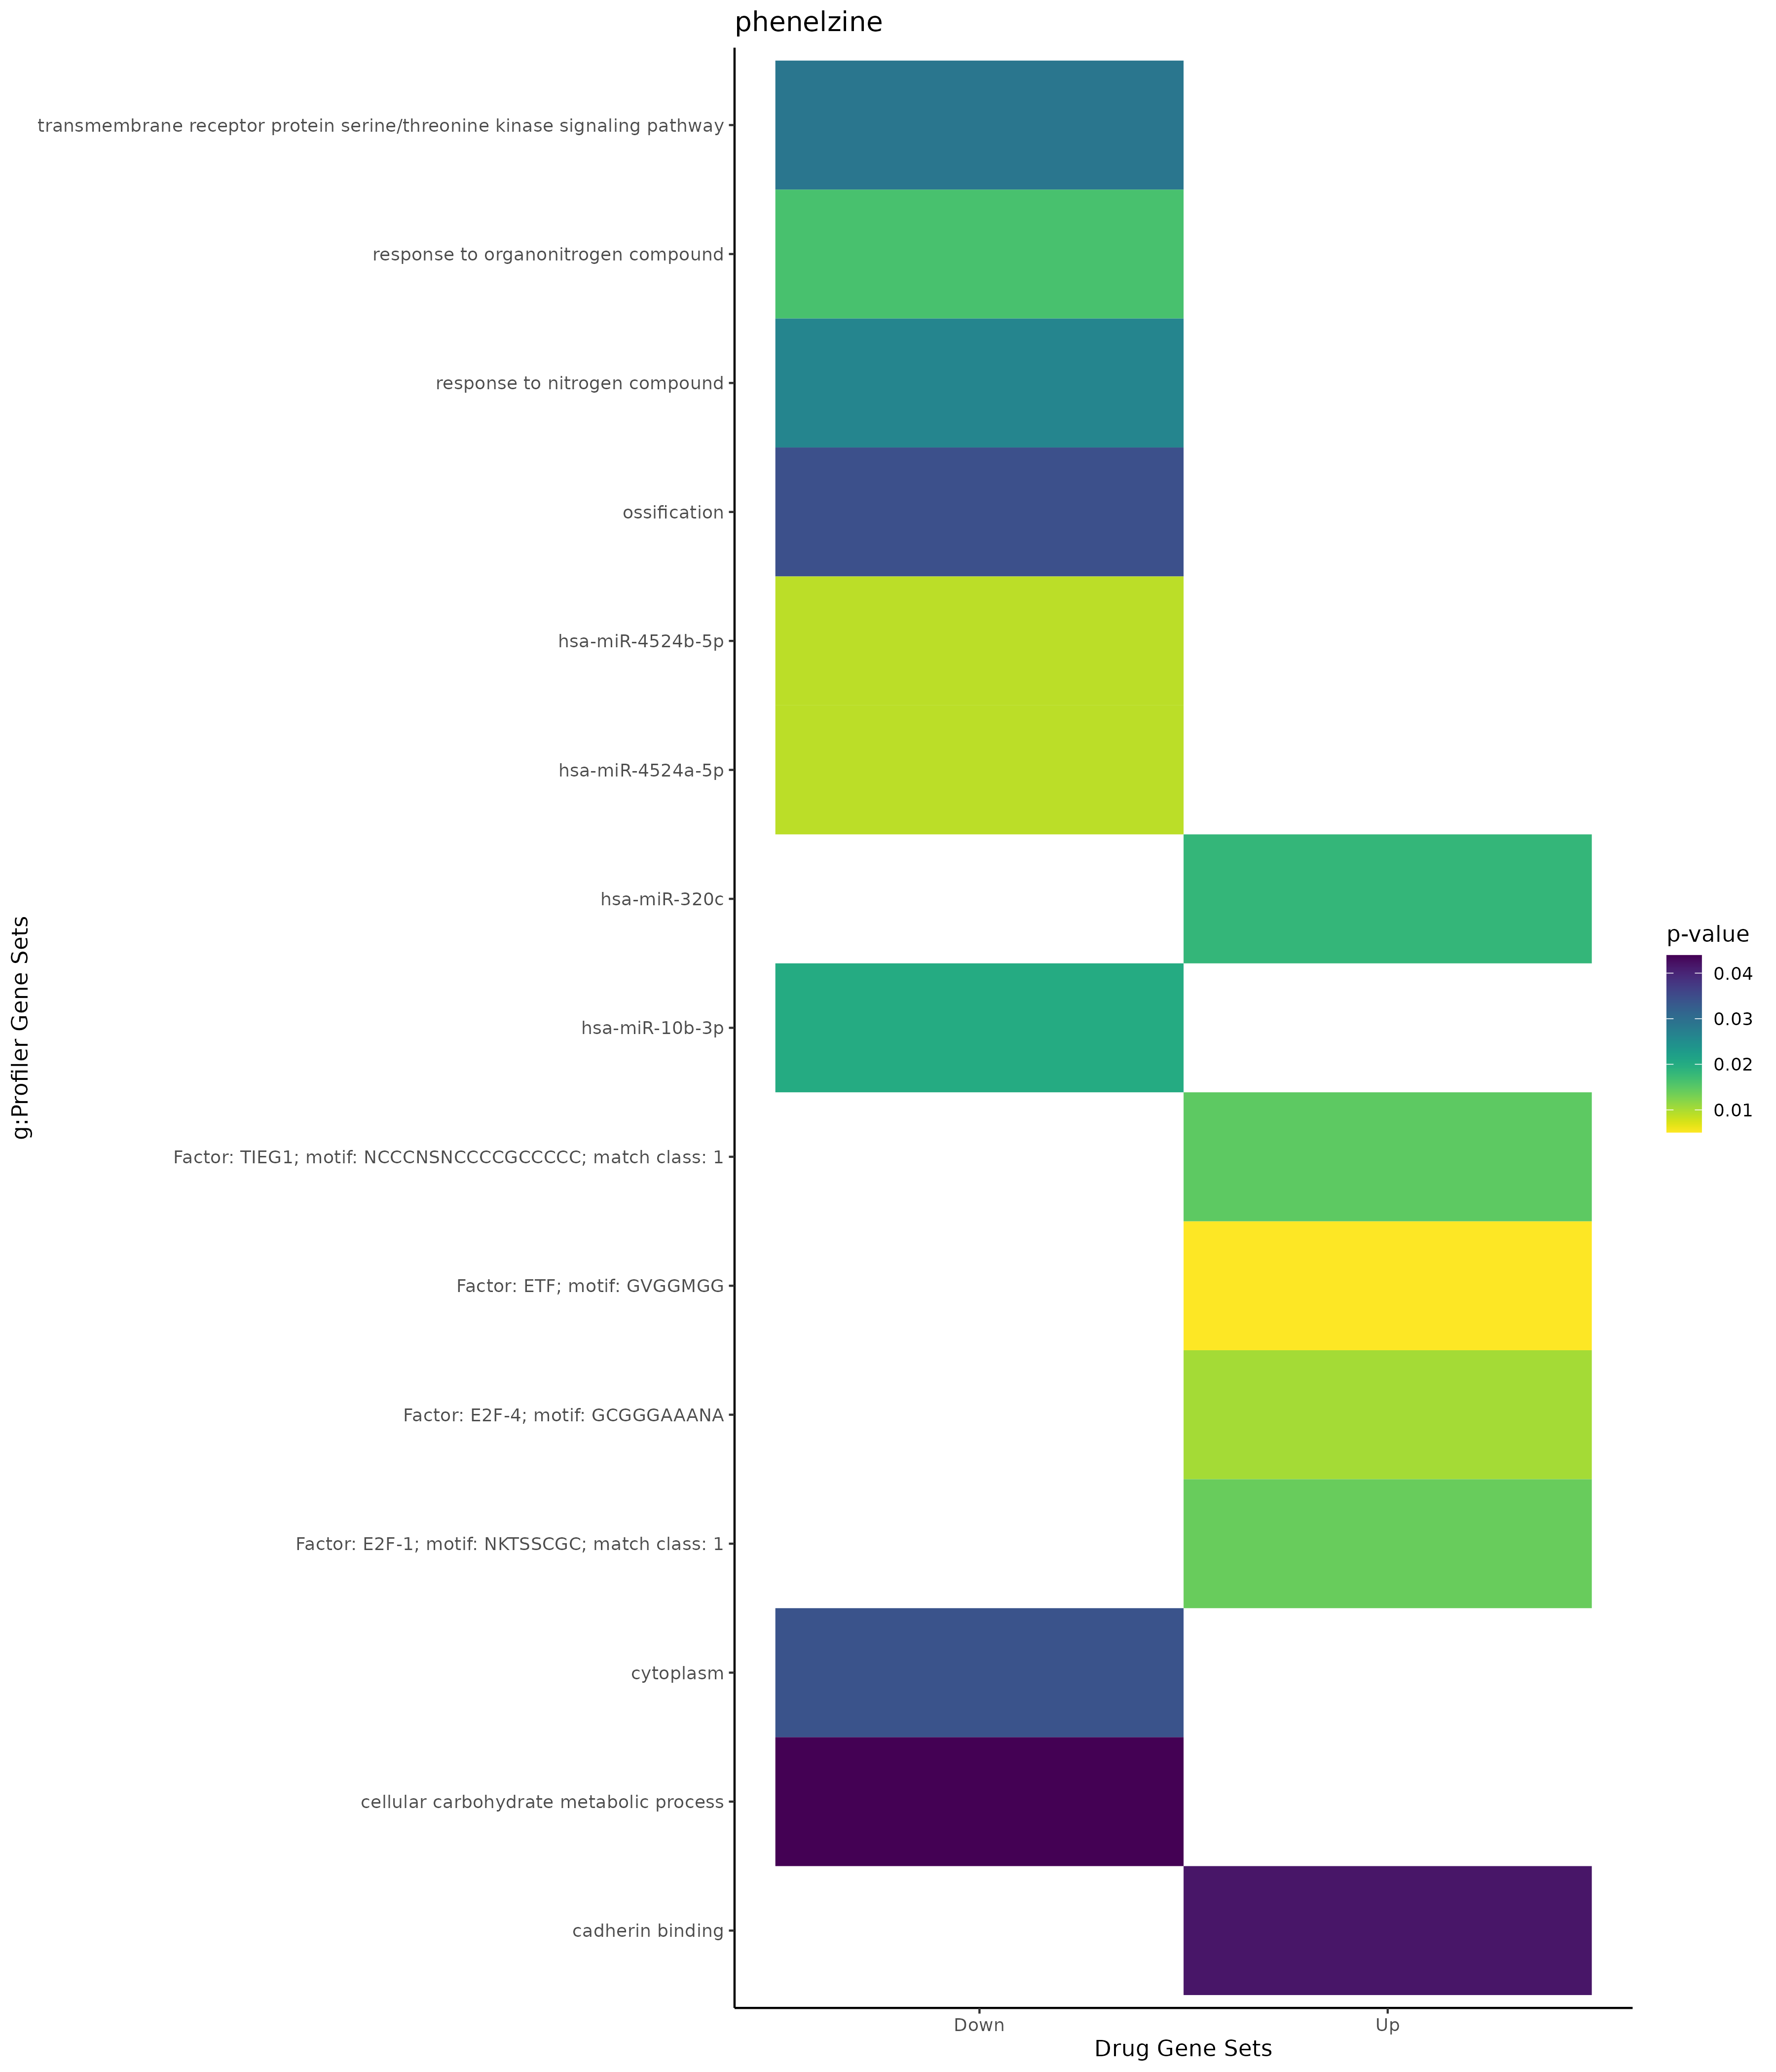

Source data for this figure (header and first rows):
; query; significant; p_value; term_size; query_size; intersection_size; precision; recall; term_id; source; term_name; effective_domain_size; source_order; set
1; query_1; TRUE; 0,0417703581268514; 334; 29; 5; 0,172413793103448; 0,0149700598802395; GO:0045296; GO:MF; cadherin binding; 20166; 7160; Up
2; query_1; TRUE; 0,018155728667572; 106; 27; 4; 0,148148148148148; 0,0377358490566038; MIRNA:hsa-miR-320c; MIRNA; hsa-miR-320c; 14830; 654; Up
3; query_1; TRUE; 0,00507808747294497; 10659; 34; 31; 0,911764705882353; 0,00290834036964068; TF:M00695; TF; Factor: ETF; motif: GVGGMGG; 19943; 2160; Up
4; query_1; TRUE; 0,010314544454144; 12201; 31; 30; 0,967741935483871; 0,0024588148512417; TF:M02090; TF; Factor: E2F-4; motif: GCGGGAAANA; 19943; 1516; Up
5; query_1; TRUE; 0,0140060016696393; 3699; 34; 18; 0,529411764705882; 0,0048661800486618; TF:M00428_1; TF; Factor: E2F-1; motif: NKTSSCGC; match cl…; 19943; 1445; Up
6; query_1; TRUE; 0,0147371234969572; 8412; 32; 26; 0,8125; 0,00309082263433191; TF:M12351_1; TF; Factor: TIEG1; motif: NCCCNSNCCCCGCCCCC;…; 19943; 8775; Up
7; query_1; TRUE; 0,0163356137026254; 1028; 12; 6; 0,5; 0,00583657587548638; GO:0010243; GO:BP; response to organonitrogen compound; 21092; 4492; Down
8; query_1; TRUE; 0,0263145763665405; 1117; 12; 6; 0,5; 0,0053715308863026; GO:1901698; GO:BP; response to nitrogen compound; 21092; 24951; Down
9; query_1; TRUE; 0,0286063483161761; 376; 19; 5; 0,263157894736842; 0,0132978723404255; GO:0007178; GO:BP; transmembrane receptor protein serine/th…; 21092; 3073; Down
10; query_1; TRUE; 0,0344209178742298; 415; 18; 5; 0,277777777777778; 0,0120481927710843; GO:0001503; GO:BP; ossification; 21092; 423; Down
11; query_1; TRUE; 0,0439066219648446; 291; 5; 3; 0,6; 0,0103092783505155; GO:0044262; GO:BP; cellular carbohydrate metabolic process; 21092; 12681; Down
12; query_1; TRUE; 0,0340615665122704; 12270; 20; 19; 0,95; 0,00154849225753871; GO:0005737; GO:CC; cytoplasm; 21690; 383; Down
13; query_1; TRUE; 0,00900667031792364; 189; 5; 3; 0,6; 0,0158730158730159; MIRNA:hsa-miR-4524a-5p; MIRNA; hsa-miR-4524a-5p; 14830; 1154; Down
14; query_1; TRUE; 0,00900667031792364; 189; 5; 3; 0,6; 0,0158730158730159; MIRNA:hsa-miR-4524b-5p; MIRNA; hsa-miR-4524b-5p; 14830; 1156; Down
15; query_1; TRUE; 0,0201694276998563; 82; 13; 3; 0,230769230769231; 0,0365853658536585; MIRNA:hsa-miR-10b-3p; MIRNA; hsa-miR-10b-3p; 14830; 39; Down
